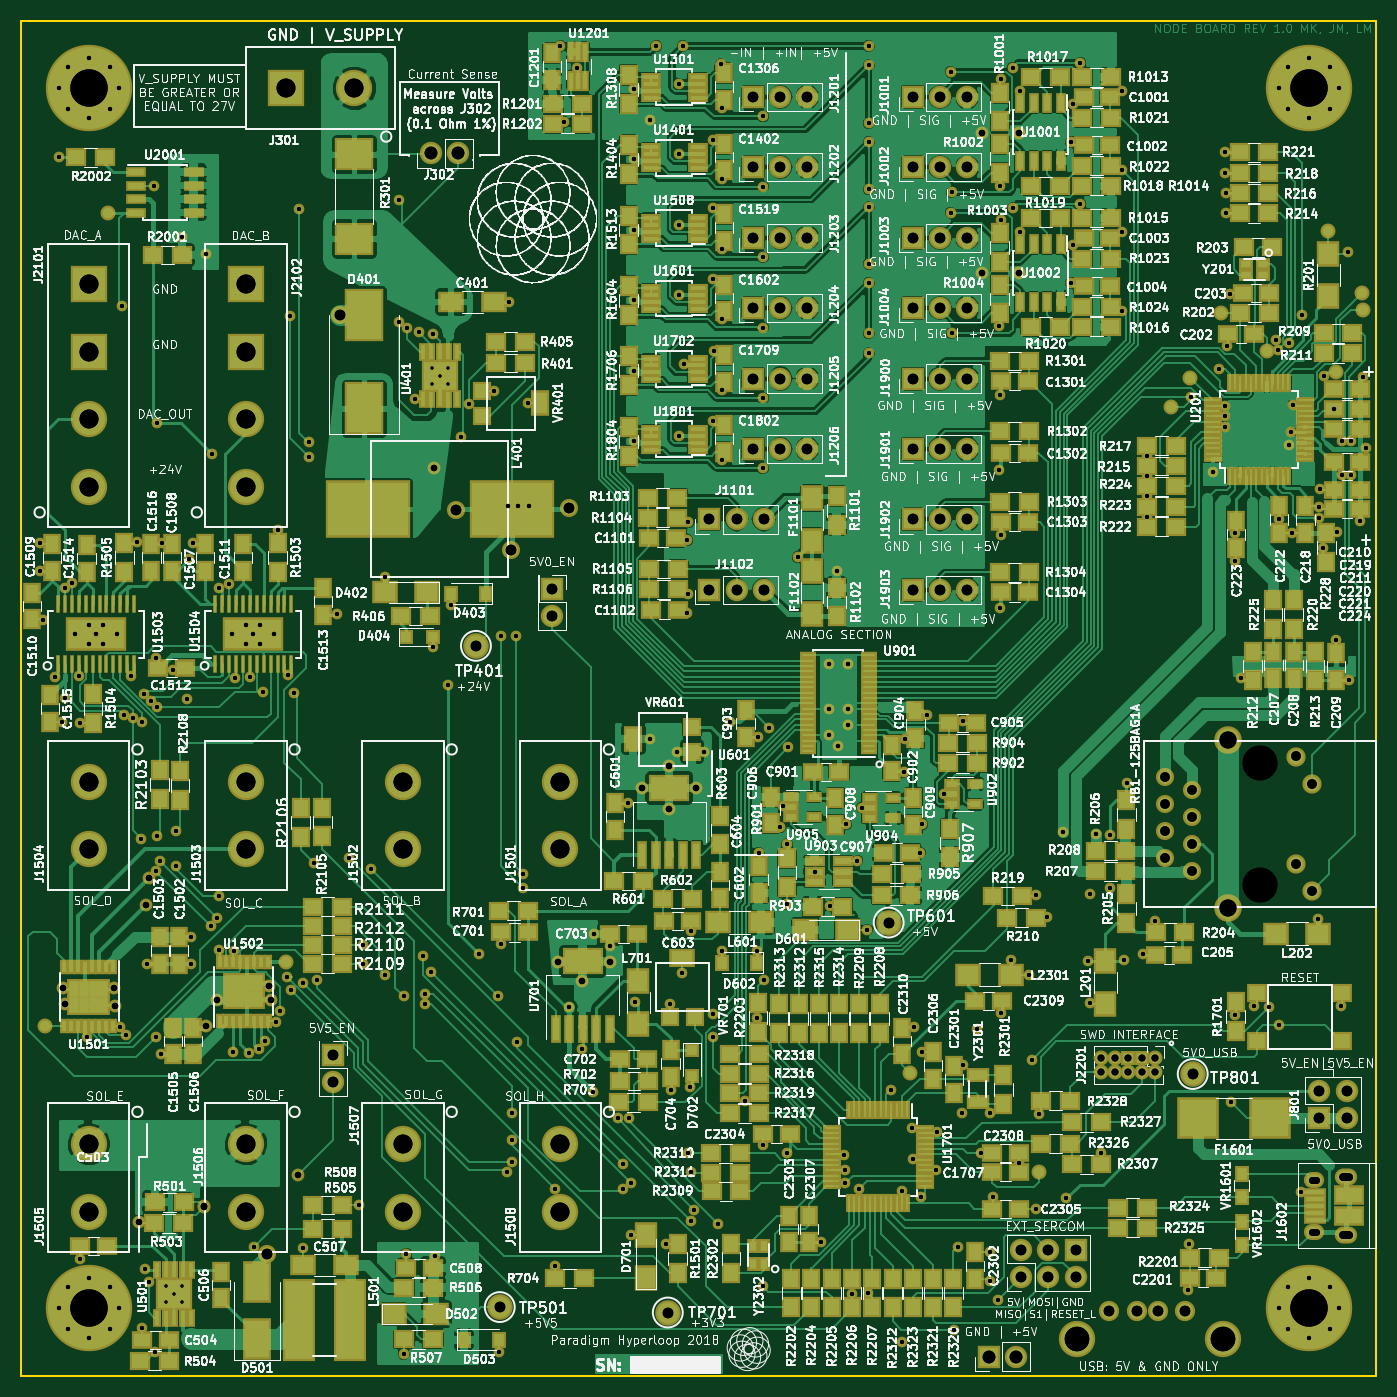
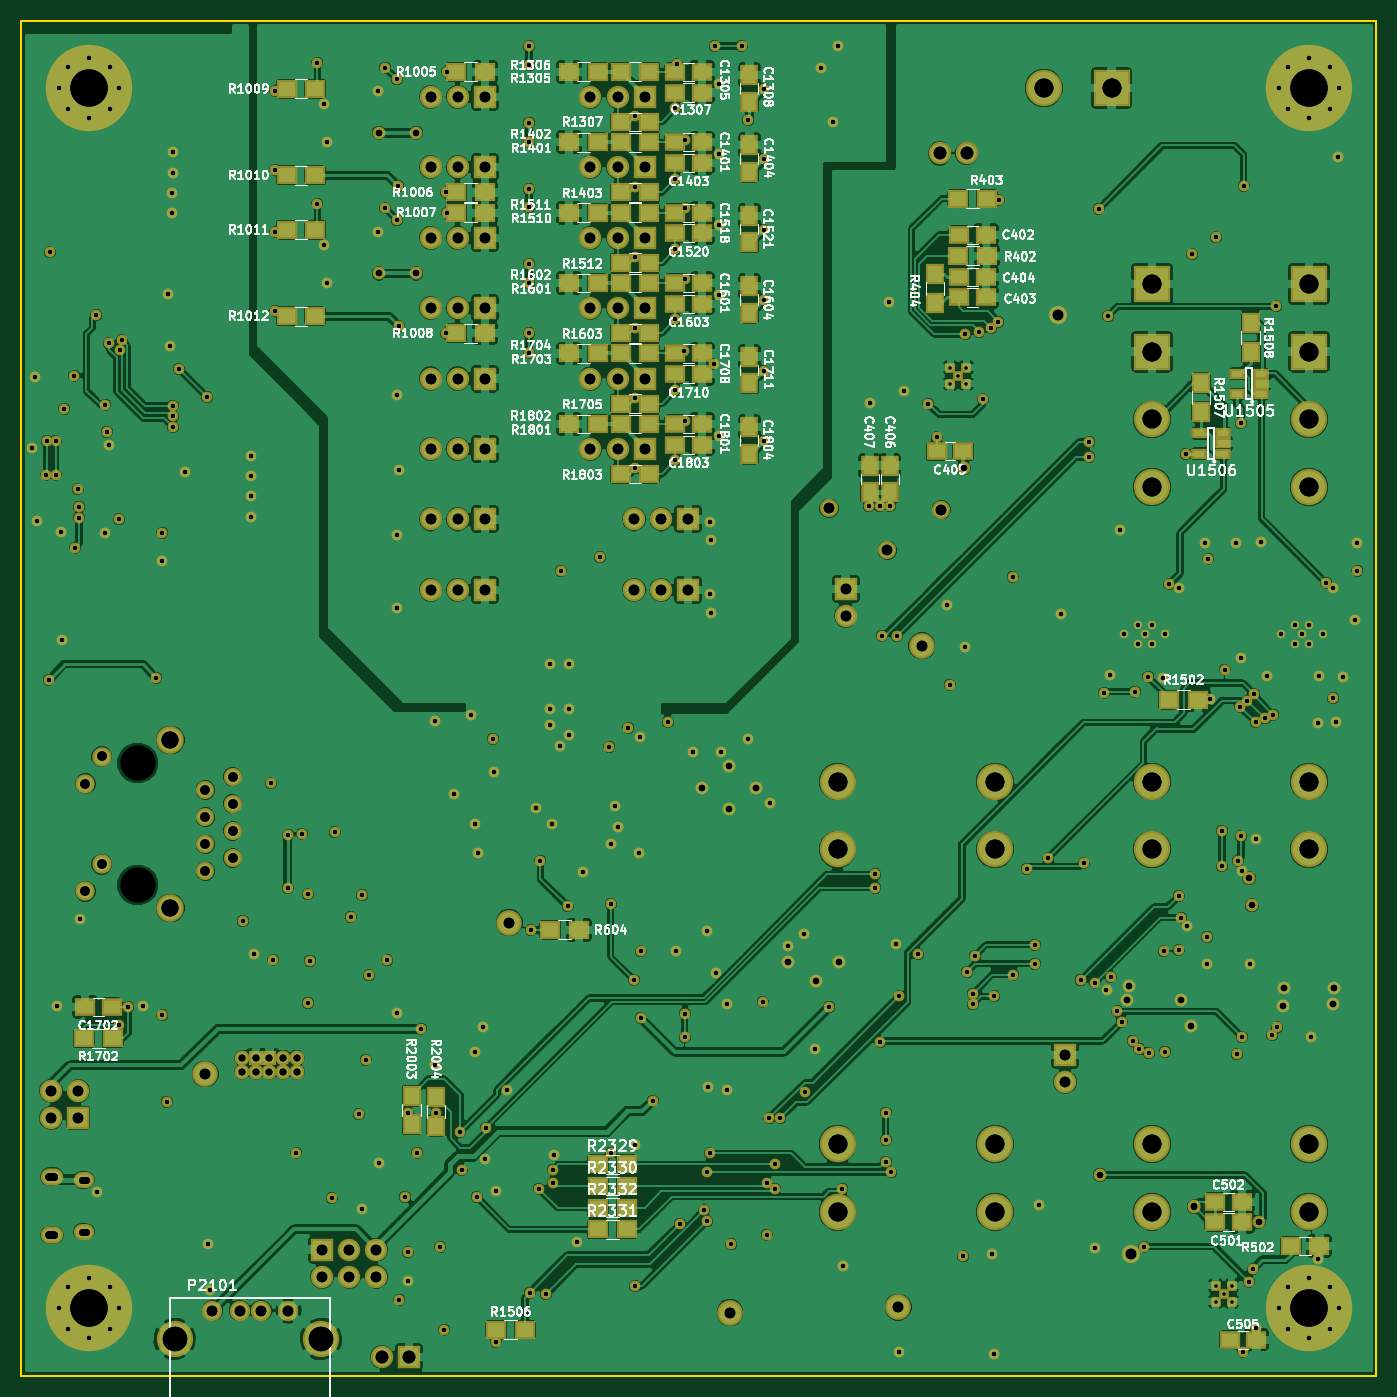
Circuit board: 10 layer files. Board 127.0 x 127.0 mm.
- bottom_mask: node-B.Mask.gbs (19705 bytes)
- bottom_silk: node-B.SilkS.gbo (124405 bytes)
- bottom_copper: node-Back.Cu.gbl (508580 bytes)
- outline: node-Edge.Cuts.gm1 (429 bytes)
- top_mask: node-F.Mask.gts (38750 bytes)
- top_silk: node-F.SilkS.gto (831454 bytes)
- top_copper: node-Front.Cu.gtl (445526 bytes)
- drill: node-NPTH.drl (73 bytes)
- drill: node-PTH.drl (9304 bytes)
- drill: node.drl (9188 bytes)

=== bottom_mask: node-B.Mask.gbs (19705 bytes, source omitted) ===
=== bottom_silk: node-B.SilkS.gbo (124405 bytes, source omitted) ===
=== bottom_copper: node-Back.Cu.gbl (508580 bytes, source omitted) ===
=== outline: node-Edge.Cuts.gm1 ===
G04 #@! TF.FileFunction,Profile,NP*
%FSLAX46Y46*%
G04 Gerber Fmt 4.6, Leading zero omitted, Abs format (unit mm)*
G04 Created by KiCad (PCBNEW 4.0.7) date 07/20/18 20:43:08*
%MOMM*%
%LPD*%
G01*
G04 APERTURE LIST*
%ADD10C,0.100000*%
%ADD11C,0.150000*%
G04 APERTURE END LIST*
D10*
D11*
X127000000Y-127000000D02*
X127000000Y0D01*
X0Y-127000000D02*
X127000000Y-127000000D01*
X0Y0D02*
X0Y-127000000D01*
X0Y0D02*
X127000000Y0D01*
M02*

=== top_mask: node-F.Mask.gts (38750 bytes, source omitted) ===
=== top_silk: node-F.SilkS.gto (831454 bytes, source omitted) ===
=== top_copper: node-Front.Cu.gtl (445526 bytes, source omitted) ===
=== drill: node-NPTH.drl ===
M48
INCH,TZ
T1C0.130
%
G90
G05
T1
X4.5709Y-2.7396
X4.5709Y-3.1896
T0
M30

=== drill: node-PTH.drl (9304 bytes, source omitted) ===
=== drill: node.drl (9188 bytes, source omitted) ===
